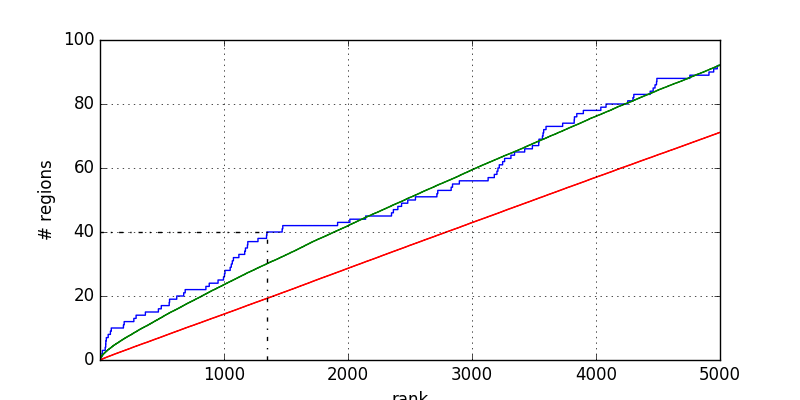

Values plotted in this chart, from the file beside it:
1	0.000000
8	0.000000
8	1
17	1
17	2
20	2
20	3
43	3
43	4
47	4
47	5
48	5
48	6
52	6
52	7
67	7
67	8
85	8
85	9
92	9
92	10
190	10
190	11
196	11
196	12
274	12
274	13
292	13
292	14
367	14
367	15
472	15
472	16
495	16
495	17
559	17
559	18
562	18
562	19
620	19
620	20
676	20
676	21
688	21
688	22
855	22
855	23
882	23
882	24
953	24
953	25
997	25
997	26
1005	26
1005	27
1009	27
1009	28
1051	28
1051	29
1060	29
1060	30
... 125 more rows
